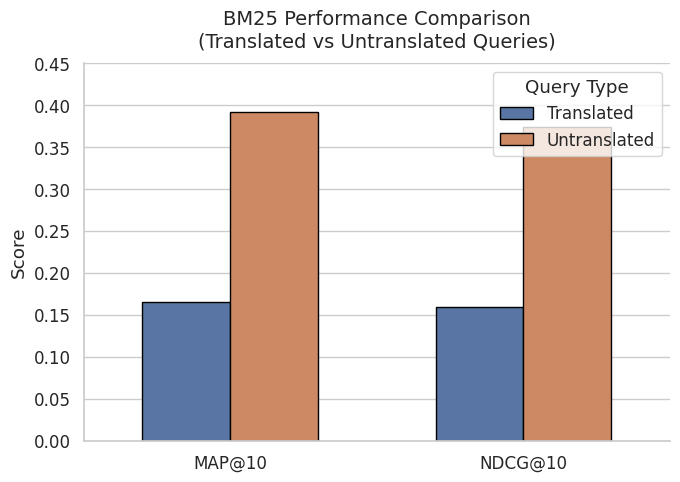

This figure's Python source:
#!/usr/bin/env python3
"""
bm25_translation_plot.py

Draw a bar plot comparing BM25 performance using translated vs untranslated queries
on MAP@10 and NDCG@10 metrics.

Output: bm25_translation_comparison.png
"""

import pandas as pd
import seaborn as sns
import matplotlib.pyplot as plt


def main():
    # --- Data setup ---
    data = [
        {"Query Type": "Translated",   "Metric": "MAP@10",  "Score": 0.1659},
        {"Query Type": "Translated",   "Metric": "NDCG@10", "Score": 0.1600},
        {"Query Type": "Untranslated", "Metric": "MAP@10",  "Score": 0.3916},
        {"Query Type": "Untranslated", "Metric": "NDCG@10", "Score": 0.3745},
    ]
    df = pd.DataFrame(data)

    # --- Plot style ---
    sns.set_theme(style="whitegrid", font_scale=1.1)
    fig, ax = plt.subplots(figsize=(7, 5), dpi=300)

    # --- Plot ---
    sns.barplot(
        data=df,
        x="Metric",
        y="Score",
        hue="Query Type",
        ax=ax,
        width=0.6,
        edgecolor="black"
    )

    # --- Customize ---
    ax.set_ylim(0, 0.45)
    ax.set_title("BM25 Performance Comparison\n(Translated vs Untranslated Queries)", fontsize=14, pad=12)
    ax.set_ylabel("Score")
    ax.set_xlabel("")
    ax.legend(title="Query Type", loc="upper right", frameon=True)
    sns.despine()

    # --- Annotate bars ---
    for p in ax.patches:
        height = p.get_height()

    # --- Save & show ---
    plt.tight_layout()
    plt.savefig("bm25_translation_comparison.png", bbox_inches="tight", dpi=300)
    plt.show()


if __name__ == "__main__":
    main()
